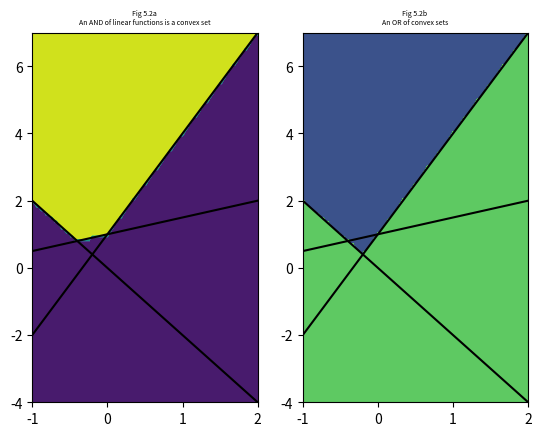
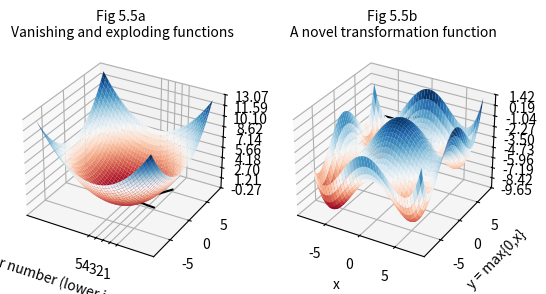
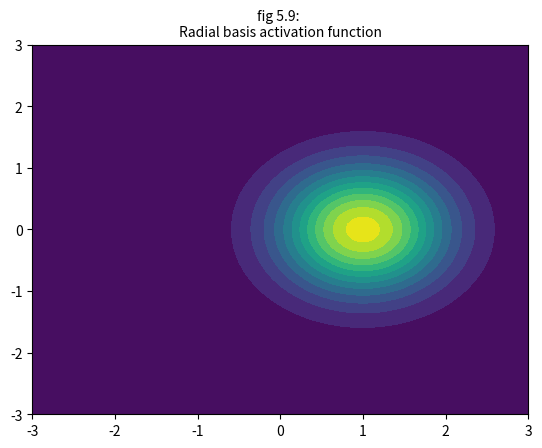

Write Python code to recreate these figures, in order.
#!/usr/bin/env python3
# -*- coding: utf-8 -*-
"""
Created on Wed Jul  4 10:25:17 2018

[redacted]
pics from chapter 5
"""
import numpy as np
import matplotlib.pyplot as plt

slope = [ -2, 0.5, 3]
intercept = [0, 1, 1]
low, high = -1, 2
low_rbf, high_rbf = -3, 3
font_size = 5

def conv(x, y, sign = 1, list = range(len(slope))):
    inside = True
    for i in list:
        if sign*(slope[i]*x + intercept[i] - y) > 0:
            inside = False
    return int(inside)

def plotlines():
    x = np.linspace(low, high)
    for i in range(len(slope)):
        y = slope[i]*x + intercept[i]
        plt.plot(x, y, color = "black")

def rbf(x,y,cen_x,cen_y):
    return np.exp(-((x-cen_x)**2 + (y-cen_y)**2))
    
#%% figure 5.2a
# determine the convex set
plt.subplot(121)
plotlines()
ngrid = 100
xi = np.linspace(low, high, ngrid)
# clunky vector operation in python :-(
extremes = [np.add(np.multiply(low,slope),intercept), np.add(np.multiply(high,slope),intercept)]
yi = np.linspace(np.amin(extremes), np.amax(extremes), ngrid)
Xi, Yi = np.meshgrid(xi, yi)
Zi = np.empty(Xi.shape)
# can the convex function be vectorized?
for row in range(len(xi)):
    for column in range(len(yi)):
        Zi[row,column] = conv(Xi[row,column],Yi[row,column])
plt.contourf(xi, yi, Zi)
plt.title("Fig 5.2a \nAn AND of linear functions is a convex set", {"fontsize": font_size})

#%% figure 5.2b
plt.subplot(122)
plotlines()
Zi_full = np.zeros(Xi.shape)
checklist = [[0], [2]]
for index in checklist:
    for row in range(len(xi)):
        for column in range(len(yi)):
            Zi[row,column] = conv(Xi[row,column],Yi[row,column],sign = -1, list = index)
    Zi_full = np.any([Zi_full,Zi],axis=0)        
plt.contourf(xi, yi, Zi_full)
plt.title("Fig 5.2b \nAn OR of convex sets", {"fontsize": font_size})

#%% figure 5.3
# (Code mostly stolen from Pieter)

from numpy import arange
from mpl_toolkits.mplot3d import Axes3D
from pylab import meshgrid, cm, title
from matplotlib.ticker import LinearLocator, FormatStrFormatter
import matplotlib.pyplot as plt

texts = ["5.3a:\nFunction with one (global) minimum", 
         "5.3b:\nFunction with several local minima"]

# the function that I'm going to plot
def z_func(x, y, nr):
    if nr == 1:
        return (x ** 2 + y ** 2)/10
    else:
        return (x/4) ** 4 - (x/2) ** 2 + (y/4) ** 4 - (y/2) ** 2  + x/8 + y/8

x = arange(-8.0, 8.0, 0.1)
y = arange(-8.0, 8.0, 0.1)

# grid of point
X, Y = meshgrid(x, y)

fig = plt.figure()

for loop in range(2):
    Z = z_func(X, Y, loop+1)
    ax = fig.add_subplot(1, 2, loop+1, projection = "3d")
    title(texts[loop])
    ax.plot_surface(X, Y, Z, cmap=cm.RdBu)
    # drawing the function
    ax.zaxis.set_major_locator(LinearLocator(10))
    ax.zaxis.set_major_formatter(FormatStrFormatter('%.02f'))

#%% figure 5.5a
font_size = 10
plt.subplot(121)
x = np.arange(0,5)
y1 = (1/2)**x   # vanishing line, because base < 1
y2 = (1.5)**x   # exploding line, because base > 1
plt.plot(x,y1, color = "black")
plt.plot(x,y2, color = "black")
plt.xticks(x,5-np.arange(0,5))
plt.xlabel("Layer number (lower is deeper)")
plt.title("Fig 5.5a \nVanishing and exploding functions", {"fontsize": font_size})

#%% figure 5.5b
plt.subplot(122)
x = np.linspace(-2,2)
y = np.maximum(0,x) # rectified linear function
plt.plot(x,y, color = "black")
plt.xlabel("x")
plt.ylabel("y = max{0,x}")
plt.title("Fig 5.5b \nA novel transformation function", {"fontsize": font_size})


#%% figure 5.9 Radial basis functions
x_center, y_center = 1, 0
plt.figure()
plt.title("fig 5.9: \nRadial basis activation function", {"fontsize": font_size})
ngrid = 100
xi = np.linspace(low_rbf, high_rbf, ngrid)
yi = np.linspace(low_rbf, high_rbf, ngrid)
Xi, Yi = np.meshgrid(xi, yi)
zi = rbf(Xi,Yi,x_center,y_center)
plt.contourf(xi, yi, zi, 14)